Run: headless pygame with SDL's dummy video driver; simulated clock (each Clock.tick advances the game by its frame time, no real sleeping); random seed 0; keys injected as events and as key.get_pressed() state; no mouse input; restart key R tapped at the start of phases 3 and 4.
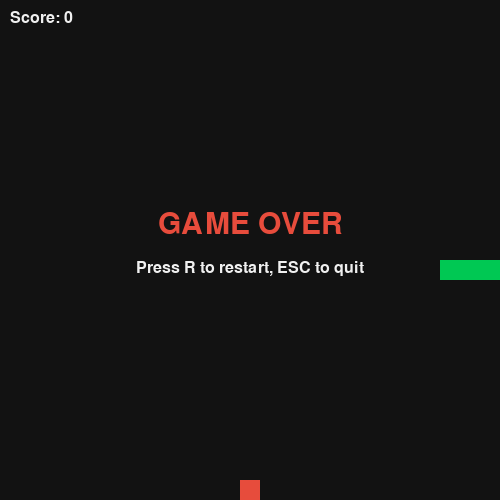
Frame 1 of 4 · flips 1–60 · no input
Frame 2 of 4 · flips 61–180 · tapped SPACE, RETURN · held RIGHT (→), D · screen unchanged from frame 1, image omitted
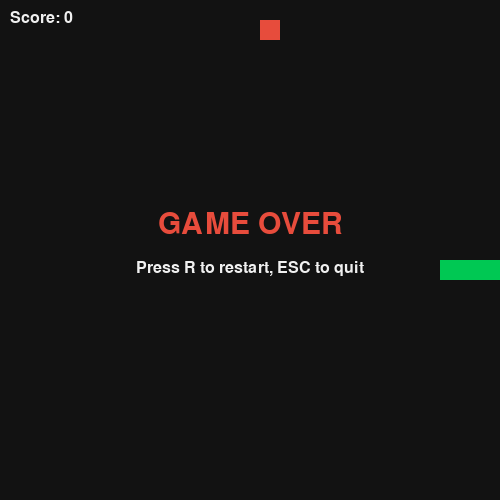
Frame 3 of 4 · flips 181–300 · tapped R · held DOWN (↓), S
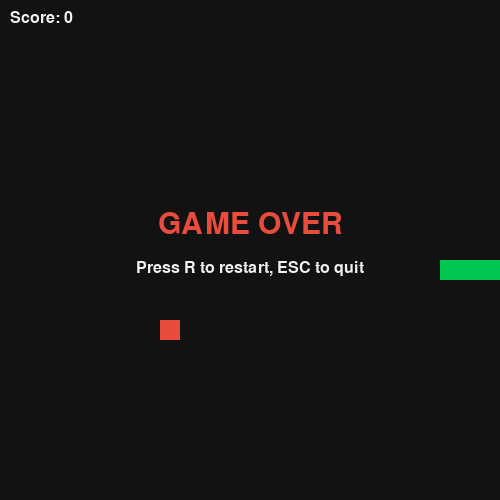
Frame 4 of 4 · flips 301–420 · tapped R · held LEFT (←), A, UP (↑), W

The pygame program that drew these frames:

# -*- coding: utf-8 -*-
"""贪吃蛇 Snake —— 用 pygame 画彩色方块做的小游戏，零素材，只有代码。"""

import sys
import random
import pygame

# ---------- 1. 基础设置 ----------
CELL = 20                  # 每个格子的边长（像素）
GRID_W, GRID_H = 25, 25    # 横向、纵向各多少个格子
WIDTH, HEIGHT = CELL * GRID_W, CELL * GRID_H   # 窗口尺寸
FPS = 10                   # 基础速度（每秒几格）；分数越高，下面会动态加快

# 颜色（R, G, B）
BLACK  = (18, 18, 18)      # 背景
GREEN  = (0, 200, 83)      # 蛇
RED    = (231, 76, 60)     # 食物
WHITE  = (240, 240, 240)   # 文字


def random_food(snake):
    """在空白格子里随机生成一个食物的坐标 (x, y)"""
    while True:
        x = random.randint(0, GRID_W - 1)
        y = random.randint(0, GRID_H - 1)
        if (x, y) not in snake:      # 食物不能长在蛇身上
            return (x, y)


def main():
    pygame.init()
    screen = pygame.display.set_mode((WIDTH, HEIGHT))
    pygame.display.set_caption("Snake 贪吃蛇")
    clock = pygame.time.Clock()
    font = pygame.font.SysFont("consolas", 24)
    big_font = pygame.font.SysFont("consolas", 44)

    def reset():
        """开始或重开一局，返回 (蛇身, 方向, 得分, 食物)"""
        snake = [(GRID_W // 2, GRID_H // 2 + 1),
                 (GRID_W // 2, GRID_H // 2),
                 (GRID_W // 2, GRID_H // 2 - 1)]   # 3 段身体，竖着摆
        direction = (1, 0)                          # 初始向右
        score = 0
        food = random_food(snake)
        return snake, direction, score, food

    snake, direction, score, food = reset()

    running = True
    game_over = False

    # ---------- 2. 游戏主循环 ----------
    while running:
        # 2.1 处理事件（键盘按键）
        for event in pygame.event.get():
            if event.type == pygame.QUIT:
                running = False
            elif event.type == pygame.KEYDOWN:
                if event.key == pygame.K_ESCAPE:
                    running = False
                if game_over:
                    if event.key == pygame.K_r:      # 结束后按 R 重开
                        snake, direction, score, food = reset()
                        game_over = False
                else:
                    # 方向键控制；禁止 180 度掉头
                    if event.key == pygame.K_UP and direction != (0, 1):
                        direction = (0, -1)
                    elif event.key == pygame.K_DOWN and direction != (0, -1):
                        direction = (0, 1)
                    elif event.key == pygame.K_LEFT and direction != (1, 0):
                        direction = (-1, 0)
                    elif event.key == pygame.K_RIGHT and direction != (-1, 0):
                        direction = (1, 0)

        # 2.2 移动蛇（没结束才动）
        if not game_over:
            head_x, head_y = snake[0]
            new_head = (head_x + direction[0], head_y + direction[1])

            # 撞墙 or 撞到自己 → 游戏结束
            hit_wall = (new_head[0] < 0 or new_head[0] >= GRID_W or
                        new_head[1] < 0 or new_head[1] >= GRID_H)
            hit_self = new_head in snake
            if hit_wall or hit_self:
                game_over = True
            else:
                snake.insert(0, new_head)          # 头前进一格，插到最前
                if new_head == food:
                    score += 1                     # 吃到食物：加分且身体变长
                    food = random_food(snake)
                else:
                    snake.pop()                    # 没吃到：尾巴去掉，等长

        # ---------- 3. 画画面 ----------
        screen.fill(BLACK)
        for seg in snake:                          # 画蛇（绿色方块）
            pygame.draw.rect(screen, GREEN,
                             (seg[0] * CELL, seg[1] * CELL, CELL, CELL))
        pygame.draw.rect(screen, RED,              # 画食物（红色方块）
                         (food[0] * CELL, food[1] * CELL, CELL, CELL))
        screen.blit(font.render(f"Score: {score}", True, WHITE), (10, 10))

        if game_over:                              # 结束后显示提示
            over_text = big_font.render("GAME OVER", True, RED)
            hint_text = font.render("Press R to restart, ESC to quit", True, WHITE)
            screen.blit(over_text, (WIDTH // 2 - over_text.get_width() // 2,
                                    HEIGHT // 2 - 40))
            screen.blit(hint_text, (WIDTH // 2 - hint_text.get_width() // 2,
                                    HEIGHT // 2 + 10))

        pygame.display.flip()                      # 把刚才画的东西显示出来
        clock.tick(FPS + score)                   # 控制速度：分数越高越快（每分 +1）

    pygame.quit()
    sys.exit()


if __name__ == "__main__":
    main()
